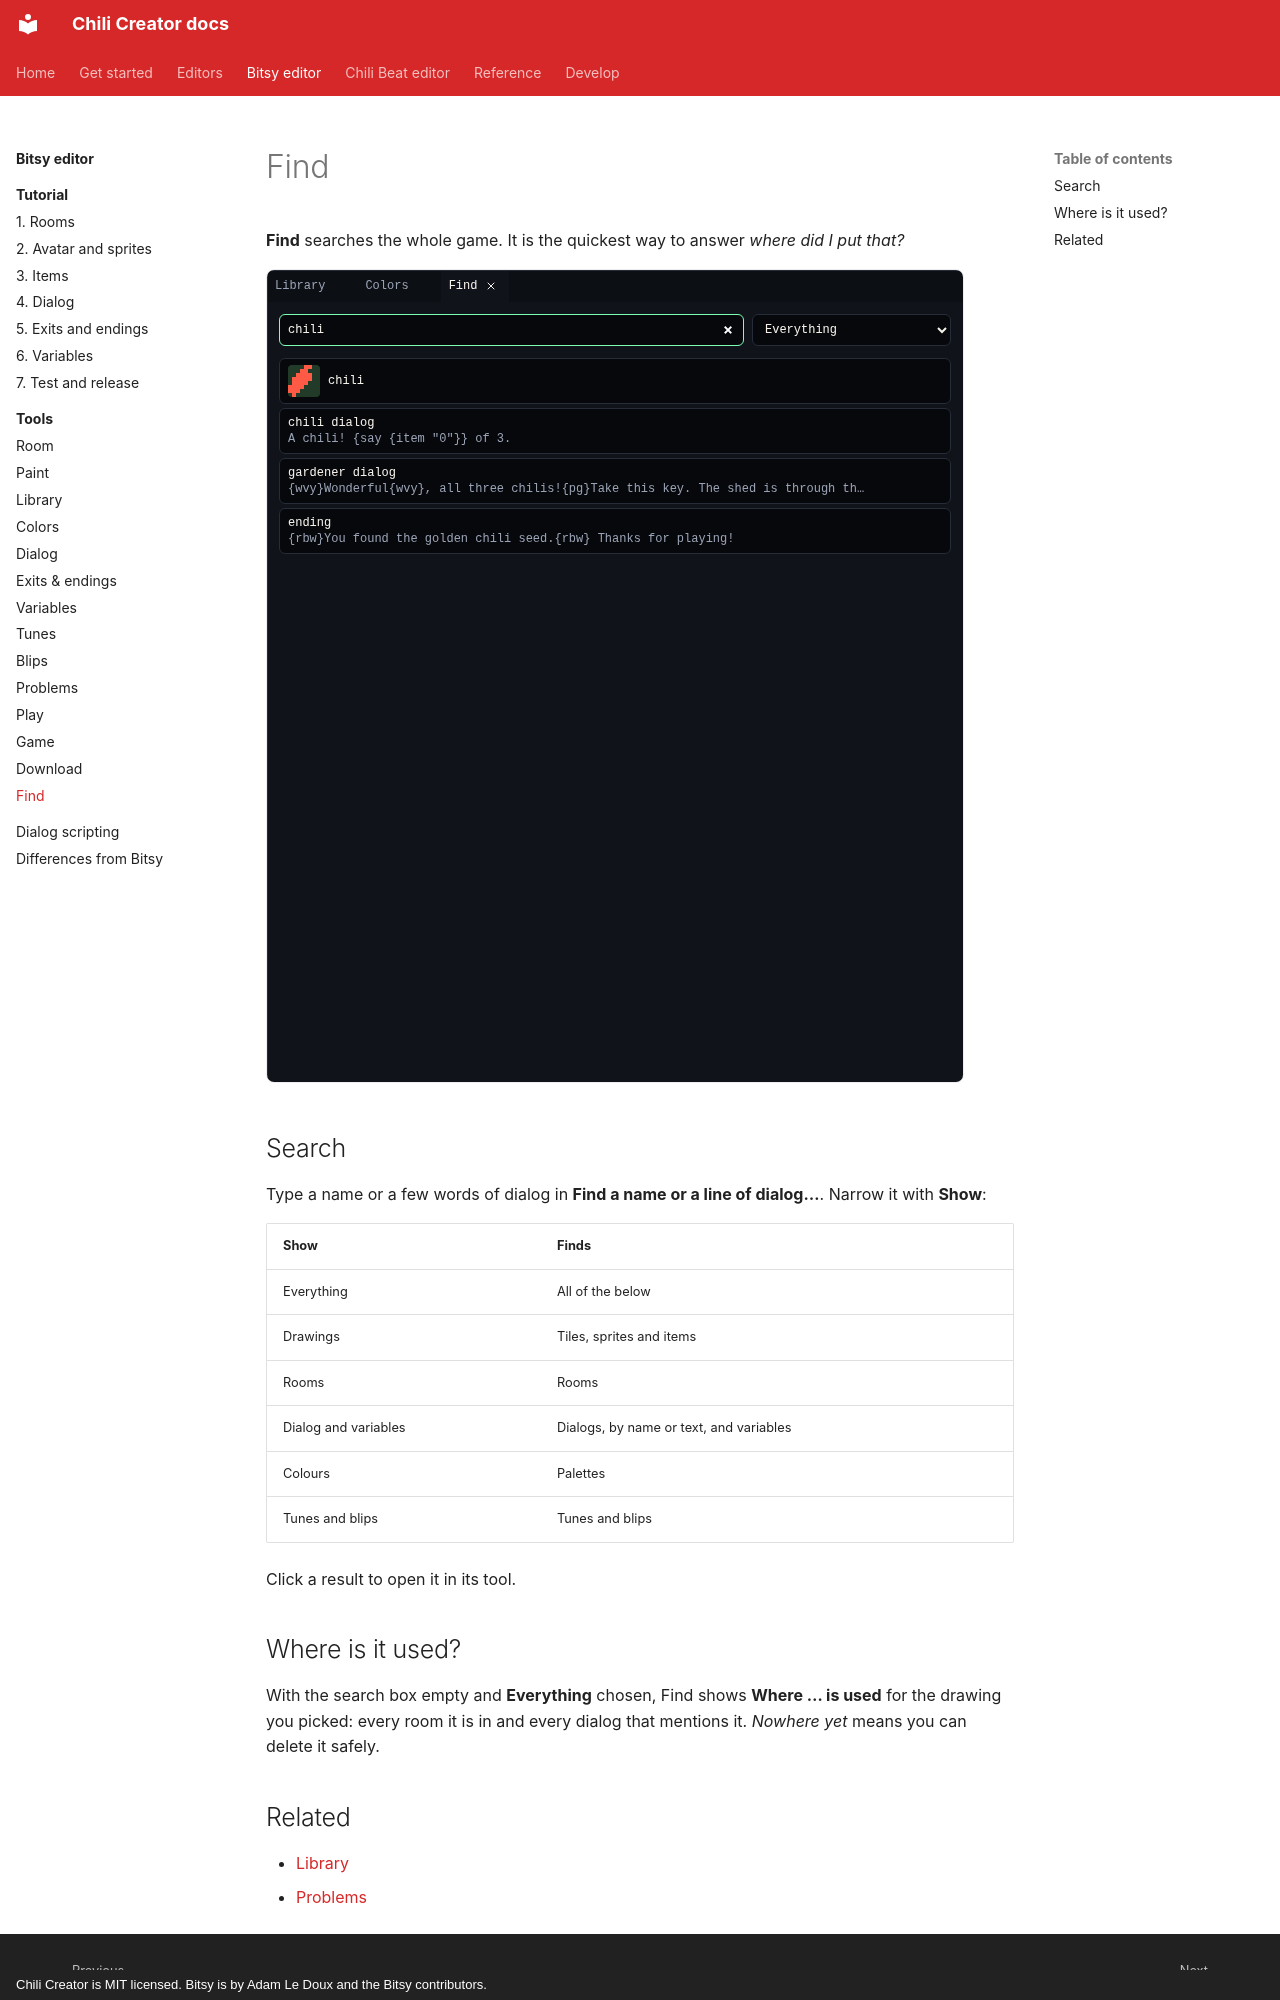

repository: chili-chip/chili-creator · page: editors/bitsy/tools/find/index.html · generator: mkdocs · copyright: Chili Creator is MIT licensed. Bitsy is by Adam Le Doux and the Bitsy contributors.

---
title: Find
description: The Find tool. Find anything in your game by name or by a line of dialog, browse by kind, and see where a drawing is used.
---

# Find

**Find** searches the whole game. It is the quickest way to answer *where did I put that?*

![Find: the search chili, Everything, and the results](../../../assets/screenshots/tool-find.png){ .shot }

## Search

Type a name or a few words of dialog in **Find a name or a line of dialog…**. Narrow it with **Show**:

| Show | Finds |
|---|---|
| Everything | All of the below |
| Drawings | Tiles, sprites and items |
| Rooms | Rooms |
| Dialog and variables | Dialogs, by name or text, and variables |
| Colours | Palettes |
| Tunes and blips | Tunes and blips |

Click a result to open it in its tool.

## Where is it used?

With the search box empty and **Everything** chosen, Find shows **Where … is used** for the drawing you picked: every room it is in and every dialog that mentions it. *Nowhere yet* means you can delete it safely.
